Run: headless pygame with SDL's dummy video driver; simulated clock (each Clock.tick advances the game by its frame time, no real sleeping); random seed 0; keys injected as events and as key.get_pressed() state; mouse plan: one left click at the window centre at the start of phase 2, then a move to the lower-right quarter at the start of phase 3.
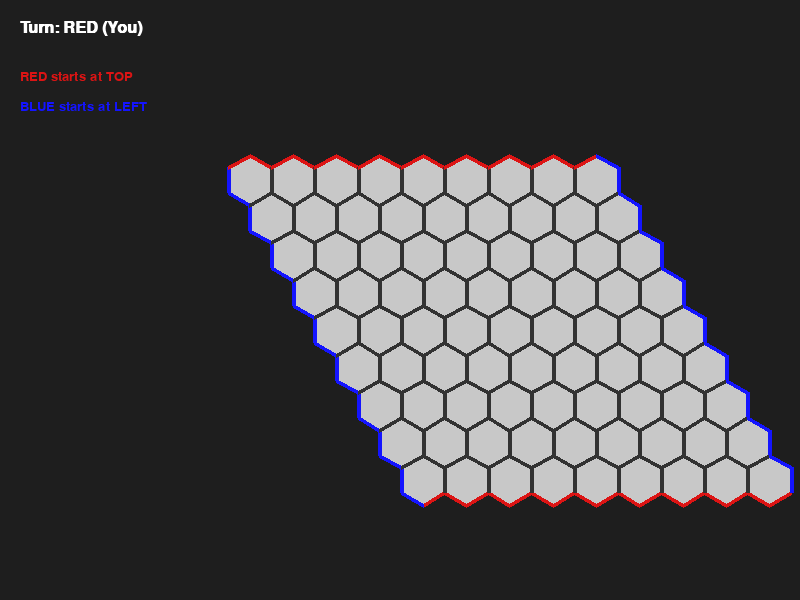
Frame 1 of 4 · flips 1–60 · no input
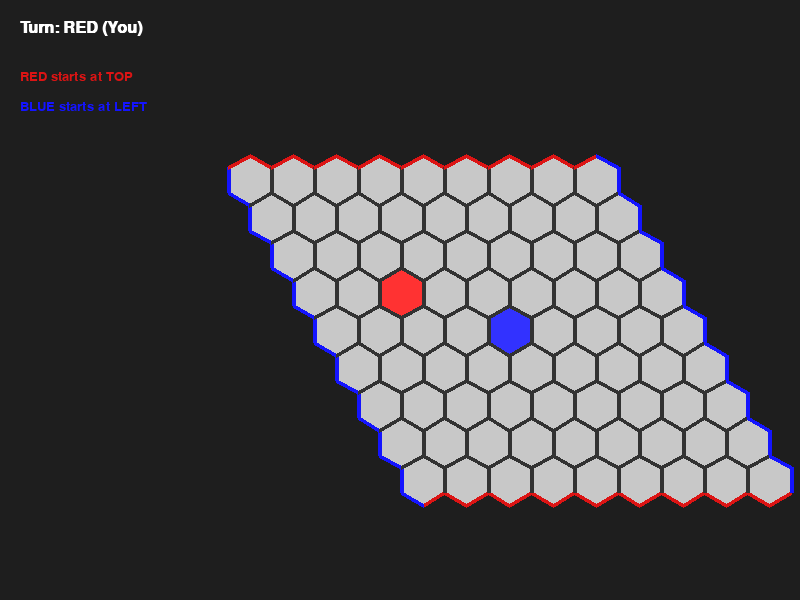
Frame 2 of 4 · flips 61–180 · clicked the window centre · tapped SPACE, RETURN · held RIGHT (→), D
Frame 3 of 4 · flips 181–300 · moved the mouse to the lower-right quarter · held DOWN (↓), S · screen unchanged from frame 2, image omitted
Frame 4 of 4 · flips 301–420 · held LEFT (←), A, UP (↑), W · screen unchanged from frame 3, image omitted

The pygame program that drew these frames:

import pygame
import math
import heapq
import random
from collections import deque

# --- CONFIGURATION ---
BOARD_SIZE = 9
WINDOW_WIDTH = 800
WINDOW_HEIGHT = 600
HEX_RADIUS = 25
BG_COLOR = (30, 30, 30)
EMPTY_COLOR = (200, 200, 200)
P1_COLOR = (255, 50, 50)  # Red (You)
P2_COLOR = (50, 50, 255)  # Blue (AI)
TEXT_COLOR = (255, 255, 255)
BORDER_COLOR = (50, 50, 50)
RED_BORDER = (220, 20, 20)
BLUE_BORDER = (20, 20, 255)


# --- LOGIC CLASS ---
class HexBoard:
    def __init__(self, size):
        self.size = size
        # 0: Empty, 1: Player 1 (Red), 2: Player 2 (Blue)
        self.board = [[0 for _ in range(size)] for _ in range(size)]
        self.turn = 1
        self.winner = None

    def is_valid_move(self, row, col):
        return 0 <= row < self.size and 0 <= col < self.size and self.board[row][col] == 0

    def place_stone(self, row, col):
        if self.is_valid_move(row, col) and self.winner is None:
            self.board[row][col] = self.turn
            if self.check_win(self.turn):
                self.winner = self.turn
            else:
                self.turn = 3 - self.turn
            return True
        return False

    def get_neighbors(self, r, c):
        directions = [(-1, 0), (-1, 1), (0, -1), (0, 1), (1, -1), (1, 0)]
        neighbors = []
        for dr, dc in directions:
            nr, nc = r + dr, c + dc
            if 0 <= nr < self.size and 0 <= nc < self.size:
                neighbors.append((nr, nc))
        return neighbors

    def check_win(self, player):
        queue = deque()
        visited = set()

        if player == 1:  # Top to Bottom
            for c in range(self.size):
                if self.board[0][c] == player:
                    queue.append((0, c))
                    visited.add((0, c))
            target_row = self.size - 1
        else:  # Left to Right
            for r in range(self.size):
                if self.board[r][0] == player:
                    queue.append((r, 0))
                    visited.add((r, 0))
            target_col = self.size - 1

        while queue:
            r, c = queue.popleft()
            if player == 1 and r == target_row: return True
            if player == 2 and c == target_col: return True

            for nr, nc in self.get_neighbors(r, c):
                if self.board[nr][nc] == player and (nr, nc) not in visited:
                    visited.add((nr, nc))
                    queue.append((nr, nc))
        return False


# --- AI AGENT CLASSES ---
class Agent:
    def get_move(self, board, player_color):
        raise NotImplementedError


class DijkstraAgent(Agent):
    """
    Greedy AI that minimizes its own shortest path while maximizing the opponent's.
    """

    def get_shortest_path_length(self, board, player):
        size = board.size
        pq = []
        visited = set()

        # Initialize Virtual Start Nodes
        if player == 1:  # Top -> Bottom
            for c in range(size):
                state = board.board[0][c]
                if state == player:
                    cost = 0
                elif state == 0:
                    cost = 1
                else:
                    continue
                heapq.heappush(pq, (cost, 0, c))
        else:  # Left -> Right
            for r in range(size):
                state = board.board[r][0]
                if state == player:
                    cost = 0
                elif state == 0:
                    cost = 1
                else:
                    continue
                heapq.heappush(pq, (cost, r, 0))

        while pq:
            cost, r, c = heapq.heappop(pq)

            if (r, c) in visited: continue
            visited.add((r, c))

            # Check if reached target edge
            if player == 1 and r == size - 1: return cost
            if player == 2 and c == size - 1: return cost

            for nr, nc in board.get_neighbors(r, c):
                if (nr, nc) in visited: continue

                state = board.board[nr][nc]
                weight = float('inf')

                if state == player:
                    weight = 0
                elif state == 0:
                    weight = 1

                if weight != float('inf'):
                    heapq.heappush(pq, (cost + weight, nr, nc))

        return float('inf')

    def get_move(self, board, player):
        best_move = None
        best_score = -float('inf')
        opponent = 3 - player

        empty_cells = []
        for r in range(board.size):
            for c in range(board.size):
                if board.board[r][c] == 0:
                    empty_cells.append((r, c))

        # Optimization: First move center if available
        center = board.size // 2
        if board.board[center][center] == 0:
            return (center, center)

        # Evaluate moves
        for r, c in empty_cells:
            # Simulate
            board.board[r][c] = player

            my_path = self.get_shortest_path_length(board, player)
            op_path = self.get_shortest_path_length(board, opponent)

            # Undo
            board.board[r][c] = 0

            if my_path == float('inf'):
                score = -float('inf')
            else:
                # Heuristic: Difference in path lengths
                # Higher is better (I am closer than opponent)
                score = op_path - my_path

            if score > best_score:
                best_score = score
                best_move = (r, c)

        return best_move


# --- UI CLASS ---
class HexUI:
    def __init__(self, game):
        self.game = game
        pygame.init()
        self.screen = pygame.display.set_mode((WINDOW_WIDTH, WINDOW_HEIGHT))
        pygame.display.set_caption("Hex AI Challenge - You are RED (Top-Bottom)")
        self.font = pygame.font.SysFont('Arial', 24, bold=True)

        self.start_x = WINDOW_WIDTH // 4 + 50
        self.start_y = WINDOW_HEIGHT // 4 + 30

    def hex_to_pixel(self, row, col):
        x = self.start_x + (HEX_RADIUS * math.sqrt(3) * (col + 0.5 * row))
        y = self.start_y + (HEX_RADIUS * 1.5 * row)
        return x, y

    def pixel_to_hex(self, x, y):
        row = (y - self.start_y) / (HEX_RADIUS * 1.5)
        col = ((x - self.start_x) / (HEX_RADIUS * math.sqrt(3))) - 0.5 * row
        return int(round(row)), int(round(col))

    def draw_hexagon(self, surface, center_x, center_y, fill_color, row, col):
        points = []
        for i in range(6):
            angle_deg = 60 * i + 30
            angle_rad = math.pi / 180 * angle_deg
            px = center_x + HEX_RADIUS * math.cos(angle_rad)
            py = center_y + HEX_RADIUS * math.sin(angle_rad)
            points.append((px, py))

        # Fill
        pygame.draw.polygon(surface, fill_color, points)

        # Determine border colors per edge
        edge_colors = [BORDER_COLOR] * 6

        size = self.game.size

        # Top row → top edge red
        if row == 0:
            edge_colors[3] = RED_BORDER  # top edge
            edge_colors[4] = RED_BORDER  # top edge

        # Bottom row → bottom edge red
        if row == size - 1:
            edge_colors[0] = RED_BORDER  # bottom edge
            edge_colors[1] = RED_BORDER  # bottom edge

        # Left column → left edges blue
        if col == 0:
            edge_colors[1] = BLUE_BORDER  # southwest
            edge_colors[2] = BLUE_BORDER  # northwest

        # Right column → right edges blue
        if col == size - 1:
            edge_colors[4] = BLUE_BORDER  # northeast
            edge_colors[5] = BLUE_BORDER  # southeast

        # Draw each edge with its color
        for i in range(6):
            start = points[i]
            end = points[(i + 1) % 6]
            pygame.draw.line(surface, edge_colors[i], start, end, 4)

    def draw(self):
        self.screen.fill(BG_COLOR)

        # Status Text
        if self.game.winner:
            status = f"WINNER: {'RED (You)' if self.game.winner == 1 else 'BLUE (AI)'}!"
            color = P1_COLOR if self.game.winner == 1 else P2_COLOR
        else:
            status = f"Turn: {'RED (You)' if self.game.turn == 1 else 'BLUE (AI Thinking...)'}"
            color = TEXT_COLOR

        text_surf = self.font.render(status, True, color)
        self.screen.blit(text_surf, (20, 20))

        # Draw hexagons
        for r in range(self.game.size):
            for c in range(self.game.size):
                x, y = self.hex_to_pixel(r, c)
                fill = EMPTY_COLOR
                if self.game.board[r][c] == 1:
                    fill = P1_COLOR
                elif self.game.board[r][c] == 2:
                    fill = P2_COLOR
                self.draw_hexagon(self.screen, x, y, fill, r, c)

        # Optional: Add labels
        label_font = pygame.font.SysFont('Arial', 20)
        self.screen.blit(label_font.render("RED starts at TOP", True, RED_BORDER), (20, 70))
        self.screen.blit(label_font.render("BLUE starts at LEFT", True, BLUE_BORDER), (20, 100))

        pygame.display.flip()

    def run(self):
        running = True
        clock = pygame.time.Clock()
        ai_agent = DijkstraAgent()
        ai_player = 2
        human_player = 1

        while running:
            for event in pygame.event.get():
                if event.type == pygame.QUIT:
                    running = False
                elif event.type == pygame.MOUSEBUTTONDOWN:
                    if self.game.turn == human_player and not self.game.winner:
                        mx, my = pygame.mouse.get_pos()
                        r, c = self.pixel_to_hex(mx, my)
                        if 0 <= r < self.game.size and 0 <= c < self.game.size:
                            self.game.place_stone(r, c)

            if self.game.turn == ai_player and not self.game.winner:
                self.draw()  # Show "Thinking..."
                pygame.time.wait(300)  # Small delay for visual feedback
                move = ai_agent.get_move(self.game, ai_player)
                if move:
                    self.game.place_stone(move[0], move[1])

            self.draw()
            clock.tick(30)

        pygame.quit()


if __name__ == "__main__":
    game = HexBoard(BOARD_SIZE)
    ui = HexUI(game)
    ui.run()
